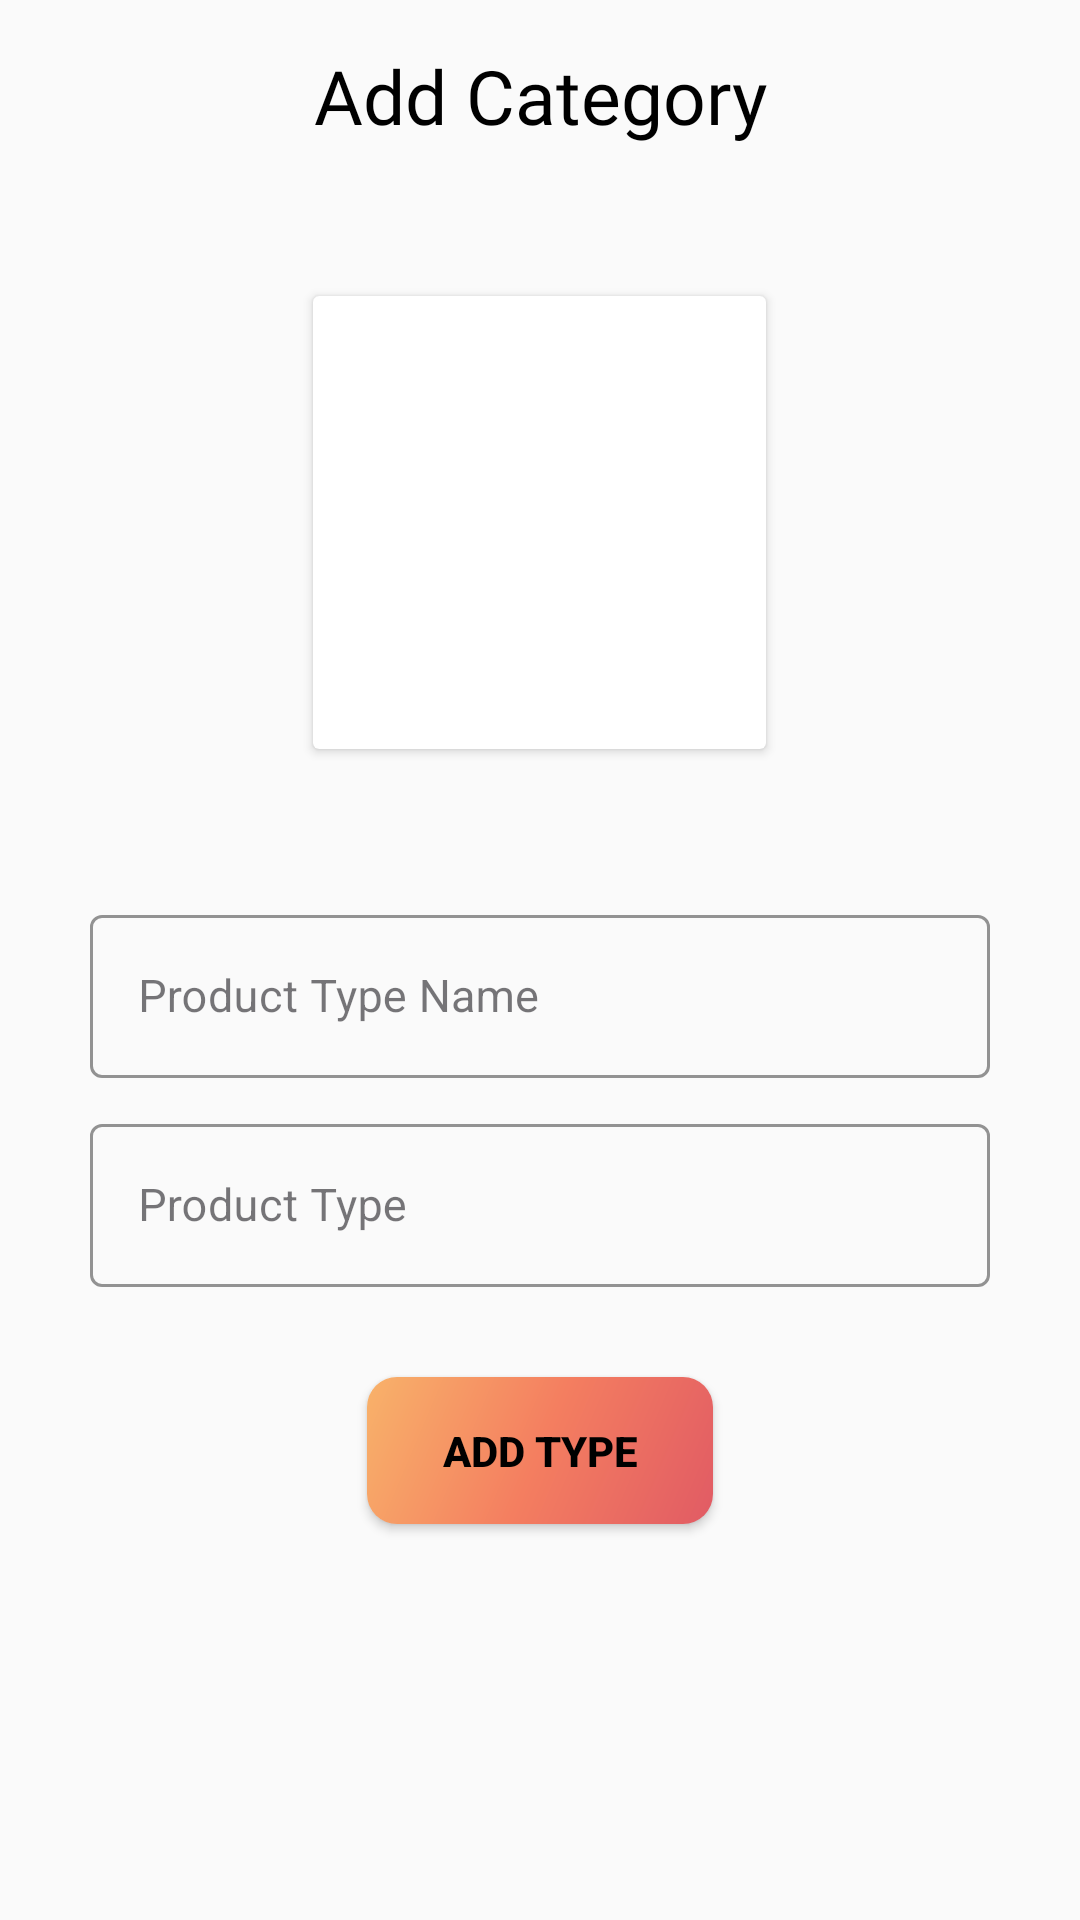

This screen was rendered from an Android layout file. Write that file and the resources it references.
<!-- AndroidManifest.xml: application theme Theme.FarmAdminPanel -->
<!-- res/layout/fragment_category.xml -->
<?xml version="1.0" encoding="utf-8"?>
<RelativeLayout xmlns:android="http://schemas.android.com/apk/res/android"
    xmlns:tools="http://schemas.android.com/tools"
    android:layout_width="match_parent"
    android:layout_height="match_parent"
    xmlns:app="http://schemas.android.com/apk/res-auto"
    android:theme="@style/Theme.Material3.DayNight.NoActionBar"
    tools:context=".Fragment.CategoryFragment">


    <androidx.core.widget.NestedScrollView
        android:layout_width="match_parent"
        android:layout_height="match_parent"
        android:fillViewport="true"
        android:isScrollContainer="true"
        android:orientation="vertical"
        android:scrollbarSize="0dp">

        <LinearLayout
            android:layout_width="match_parent"
            android:layout_height="match_parent"
            android:layout_gravity="center"
            android:layout_marginHorizontal="30dp"
            android:layout_marginTop="10dp"
            android:orientation="vertical">

            <TextView
                android:layout_width="match_parent"
                android:layout_height="wrap_content"
                android:fontFamily="@font/aclonica"
                android:text="Add Category"
                android:textAlignment="center"
                android:textColor="@color/black"
                android:textSize="25dp" />

            <androidx.cardview.widget.CardView
                android:layout_width="151dp"
                android:layout_height="151dp"
                android:layout_gravity="center"
                android:layout_marginTop="50dp"
                android:elevation="1dp">

                <ImageView
                    android:id="@+id/ExpImage"
                    android:layout_width="match_parent"
                    android:layout_height="match_parent"
                    android:src="@drawable/noimg" />

            </androidx.cardview.widget.CardView>


            <com.google.android.material.textfield.TextInputLayout
                style="@style/Widget.MaterialComponents.TextInputLayout.OutlinedBox"
                android:layout_width="match_parent"
                android:layout_height="wrap_content"
                android:layout_marginTop="50dp"
                android:hint="Product Type Name"
                app:boxStrokeColor="@color/AppColor"
                app:endIconMode="clear_text"
                app:endIconTint="@color/AppColor"
                app:hintTextColor="@color/AppColor">

                <com.google.android.material.textfield.TextInputEditText
                    android:id="@+id/ExpName"
                    android:layout_width="match_parent"
                    android:layout_height="wrap_content"
                    android:imeOptions="actionNext"
                    android:inputType="text"
                    android:textColor="@color/black"
                    android:textColorHighlight="@color/AppColor"
                    android:textSize="15sp" />
            </com.google.android.material.textfield.TextInputLayout>

            <com.google.android.material.textfield.TextInputLayout
                style="@style/Widget.MaterialComponents.TextInputLayout.OutlinedBox"
                android:layout_width="match_parent"
                android:layout_height="wrap_content"
                android:layout_marginTop="10dp"
                android:hint="Product Type"
                app:boxStrokeColor="@color/AppColor"
                app:endIconMode="clear_text"
                app:endIconTint="@color/AppColor"
                app:hintTextColor="@color/AppColor">

                <com.google.android.material.textfield.TextInputEditText
                    android:id="@+id/ExpType"
                    android:layout_width="match_parent"
                    android:layout_height="wrap_content"
                    android:imeOptions="actionNext"
                    android:inputType="text"
                    android:textColor="@color/black"
                    android:textSize="15sp" />
            </com.google.android.material.textfield.TextInputLayout>


            <Button
                android:id="@+id/ExpButton"
                android:layout_width="wrap_content"
                android:layout_height="wrap_content"
                android:layout_gravity="center"
                android:layout_marginTop="30dp"
                android:layout_marginBottom="30dp"
                android:background="@drawable/custom_button2"
                android:paddingHorizontal="25dp"
                android:paddingVertical="15dp"
                android:text="Add Type"
                android:textColor="@color/black"
                android:textStyle="bold" />


        </LinearLayout>

    </androidx.core.widget.NestedScrollView>



</RelativeLayout>
<!-- resources referenced by this layout -->
<resources>
  <color name="AppColor">#abbd81</color>
  <color name="black">#FF000000</color>
  <!-- drawable custom_button2 (drawable) -->
  <?xml version="1.0" encoding="utf-8"?>
  <shape xmlns:android="http://schemas.android.com/apk/res/android">
  
      <gradient
          android:angle="135"
          android:startColor="@color/AppColor4"
          android:centerColor="@color/AppColor3"
          android:endColor="@color/AppColor2"
          android:type="linear"/>
  
      <corners android:radius="10dp"/>
  
  </shape>
  <style name="Theme.FarmAdminPanel" parent="Theme.AppCompat.Light.NoActionBar">
          
          <item name="colorPrimary">@color/purple_500</item>
          <item name="colorPrimaryVariant">@color/purple_700</item>
          <item name="colorOnPrimary">@color/white</item>
          
          <item name="colorSecondary">@color/teal_200</item>
          <item name="colorSecondaryVariant">@color/teal_700</item>
          <item name="colorOnSecondary">@color/black</item>
          
          <item name="android:statusBarColor" tools:targetApi="l">?attr/colorPrimaryVariant</item>
          
      </style>
  <color name="AppColor4">#e15b64</color>
  <color name="AppColor3">#f47e60</color>
  <color name="AppColor2">#f8b26a</color>
  <color name="purple_500">#FF6200EE</color>
  <color name="purple_700">#abbd81</color>
  <color name="white">#FFFFFFFF</color>
  <color name="teal_200">#FF03DAC5</color>
  <color name="teal_700">#FF018786</color>
</resources>
